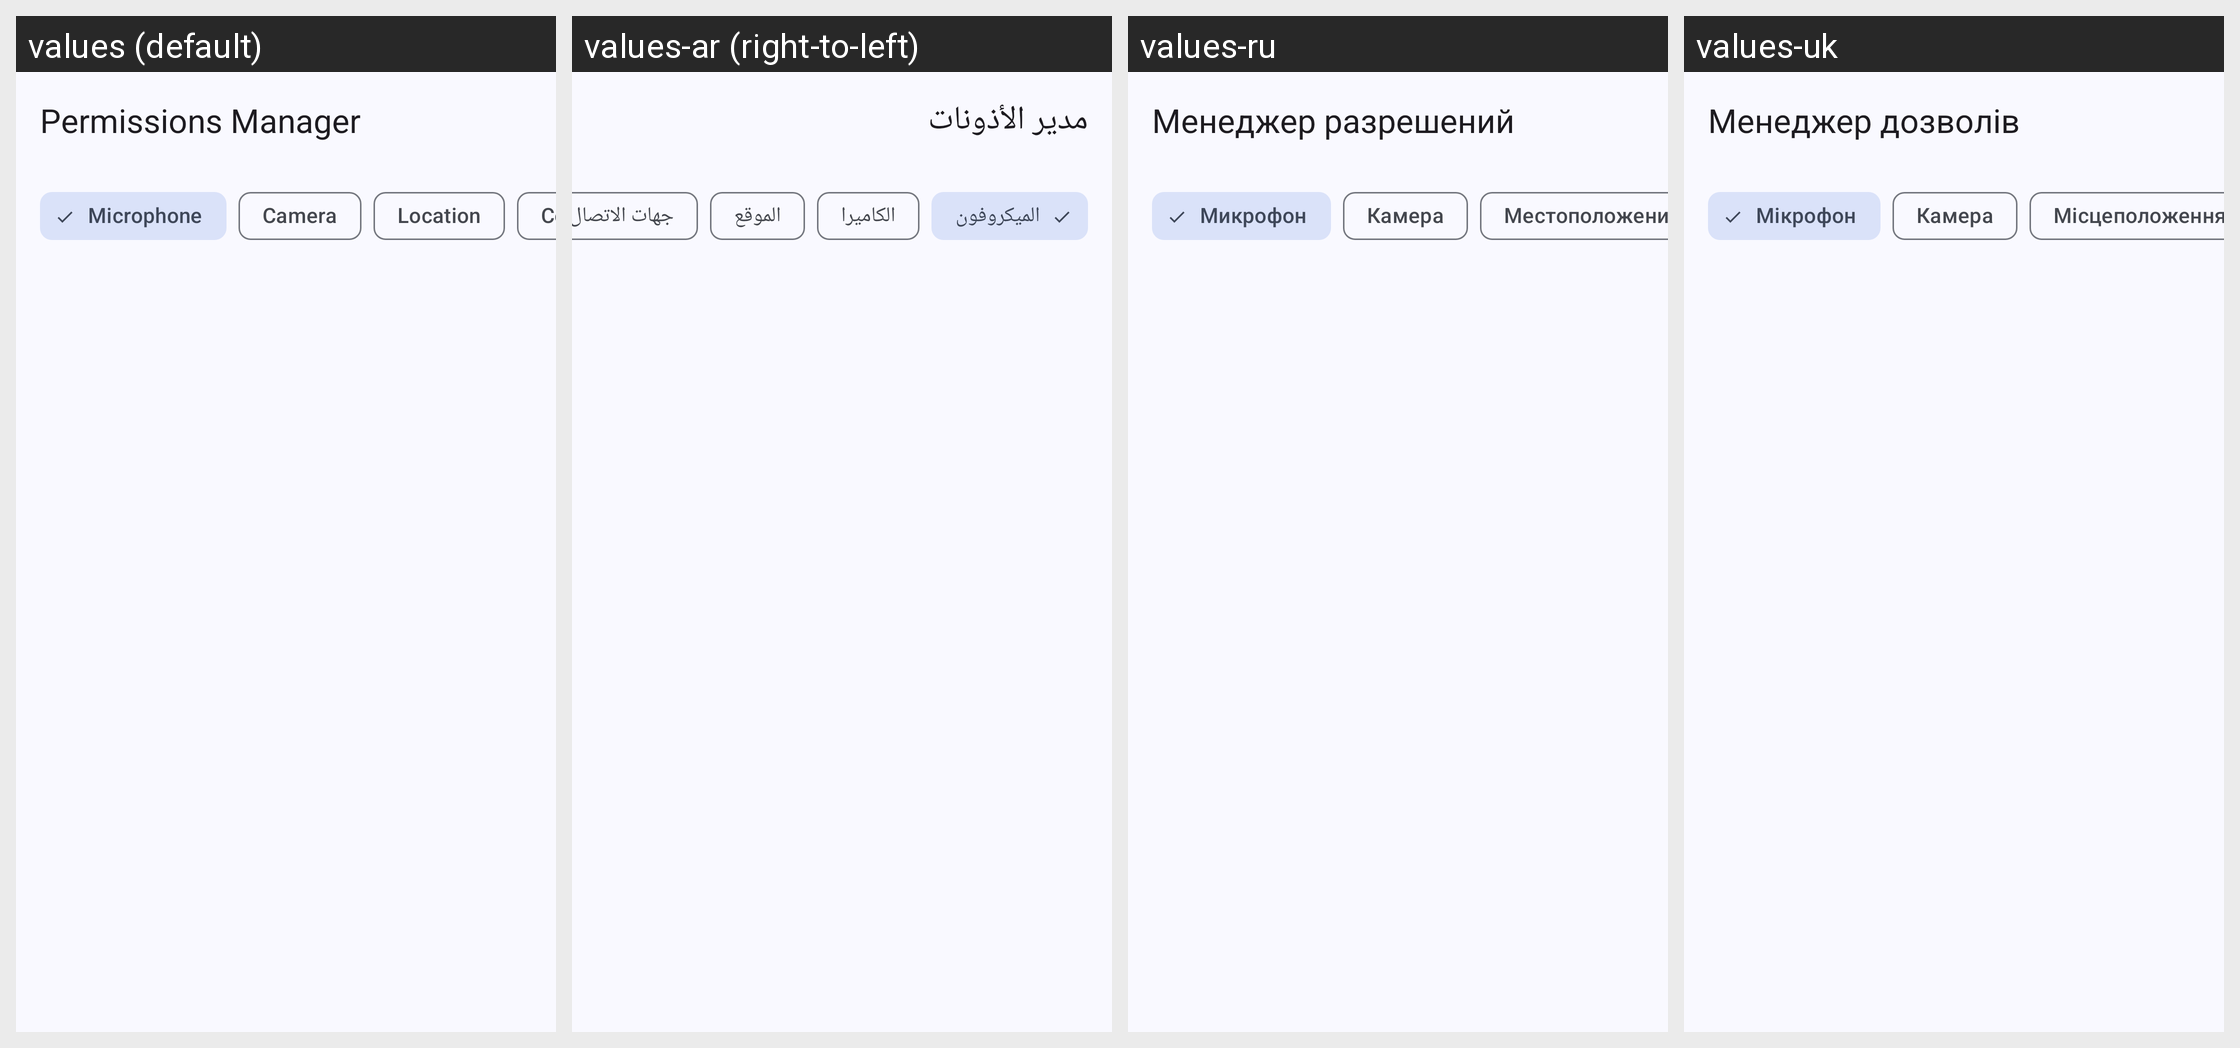

For this localized Android screen grid, give each drawn string resource with its value in every locale shown.
Android screen res/layout/fragment_permissions.xml rendered under 4 locales, left to right: values (default), values-ar (right-to-left), values-ru, values-uk. Device: Nexus 5 (rendered at 1080×1920; each locale shown at half size, 540×960, under a caption strip naming it); theme Theme.BugeAppManager.
Other locales in the repository, not shown: values-de, values-es, values-fr, values-ja, values-ko, values-pt, values-pt-rBR, values-tr, values-zh, values-zh-rTW.
Strings drawn on this screen, with the default value and each locale's value (text and hints the layout hard-codes, and strings that could not be matched under every locale, appear in the picture but are not listed):

title_permissions
  values: Permissions Manager
  values-ar: مدير الأذونات
  values-ru: Менеджер разрешений
  values-uk: Менеджер дозволів

perm_microphone
  values: Microphone
  values-ar: الميكروفون
  values-ru: Микрофон
  values-uk: Мікрофон

perm_camera
  values: Camera
  values-ar: الكاميرا
  values-ru: Камера
  values-uk: Камера

perm_location
  values: Location
  values-ar: الموقع
  values-ru: Местоположение
  values-uk: Місцеположення
